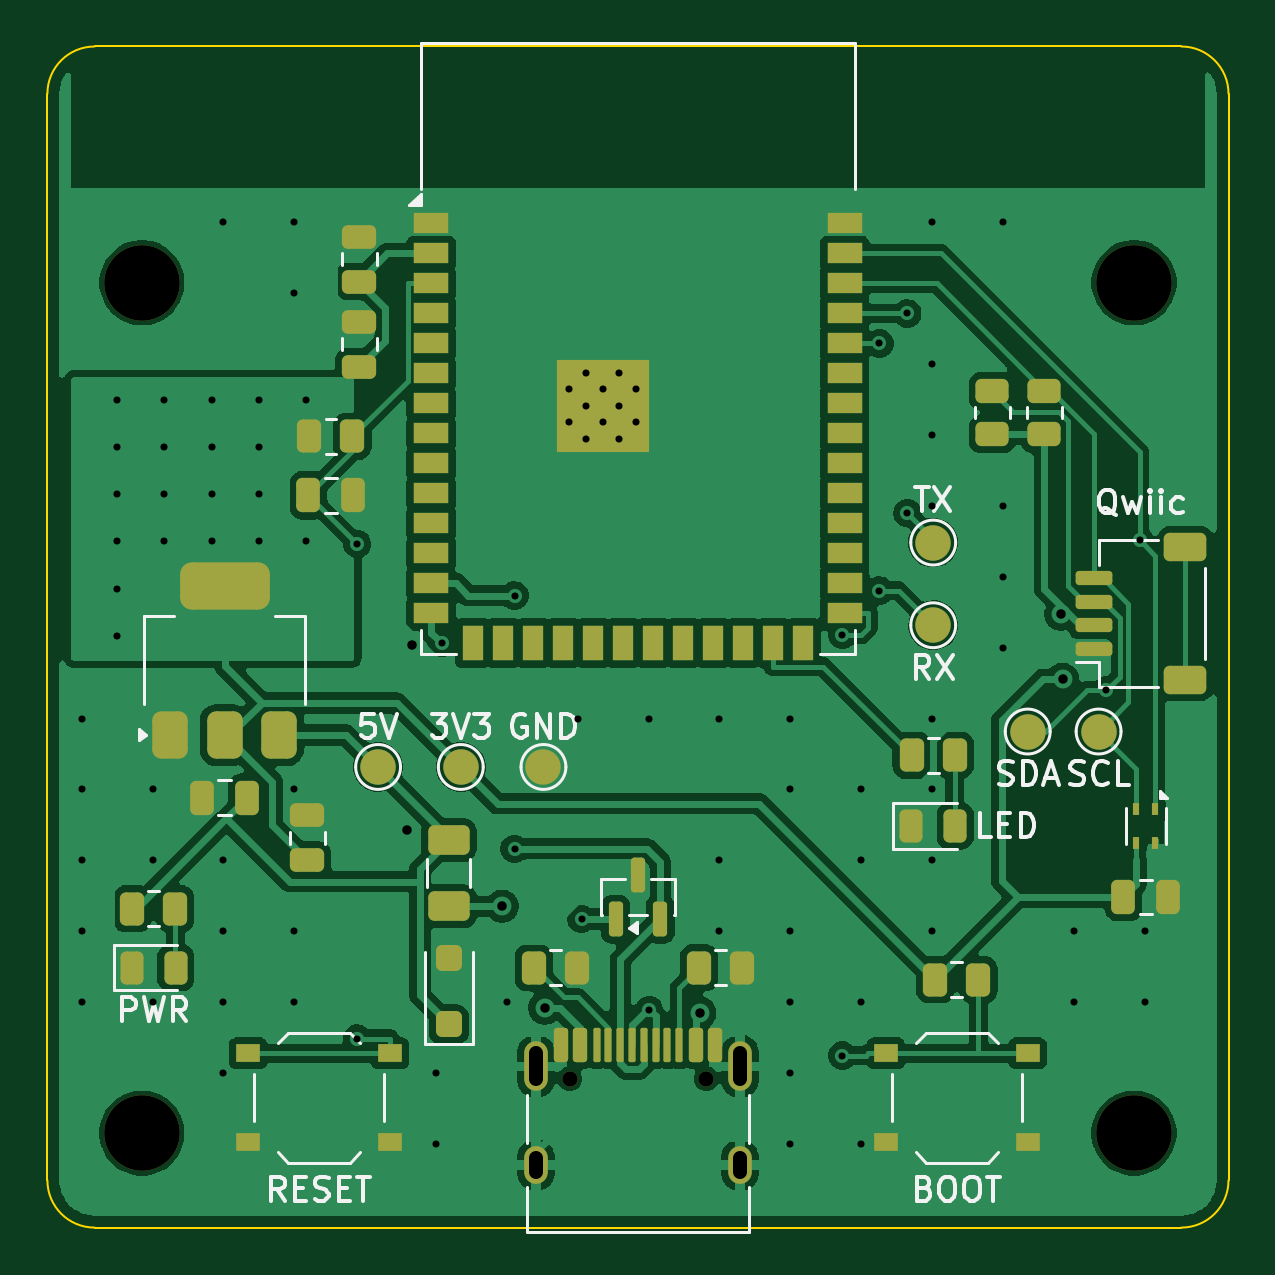
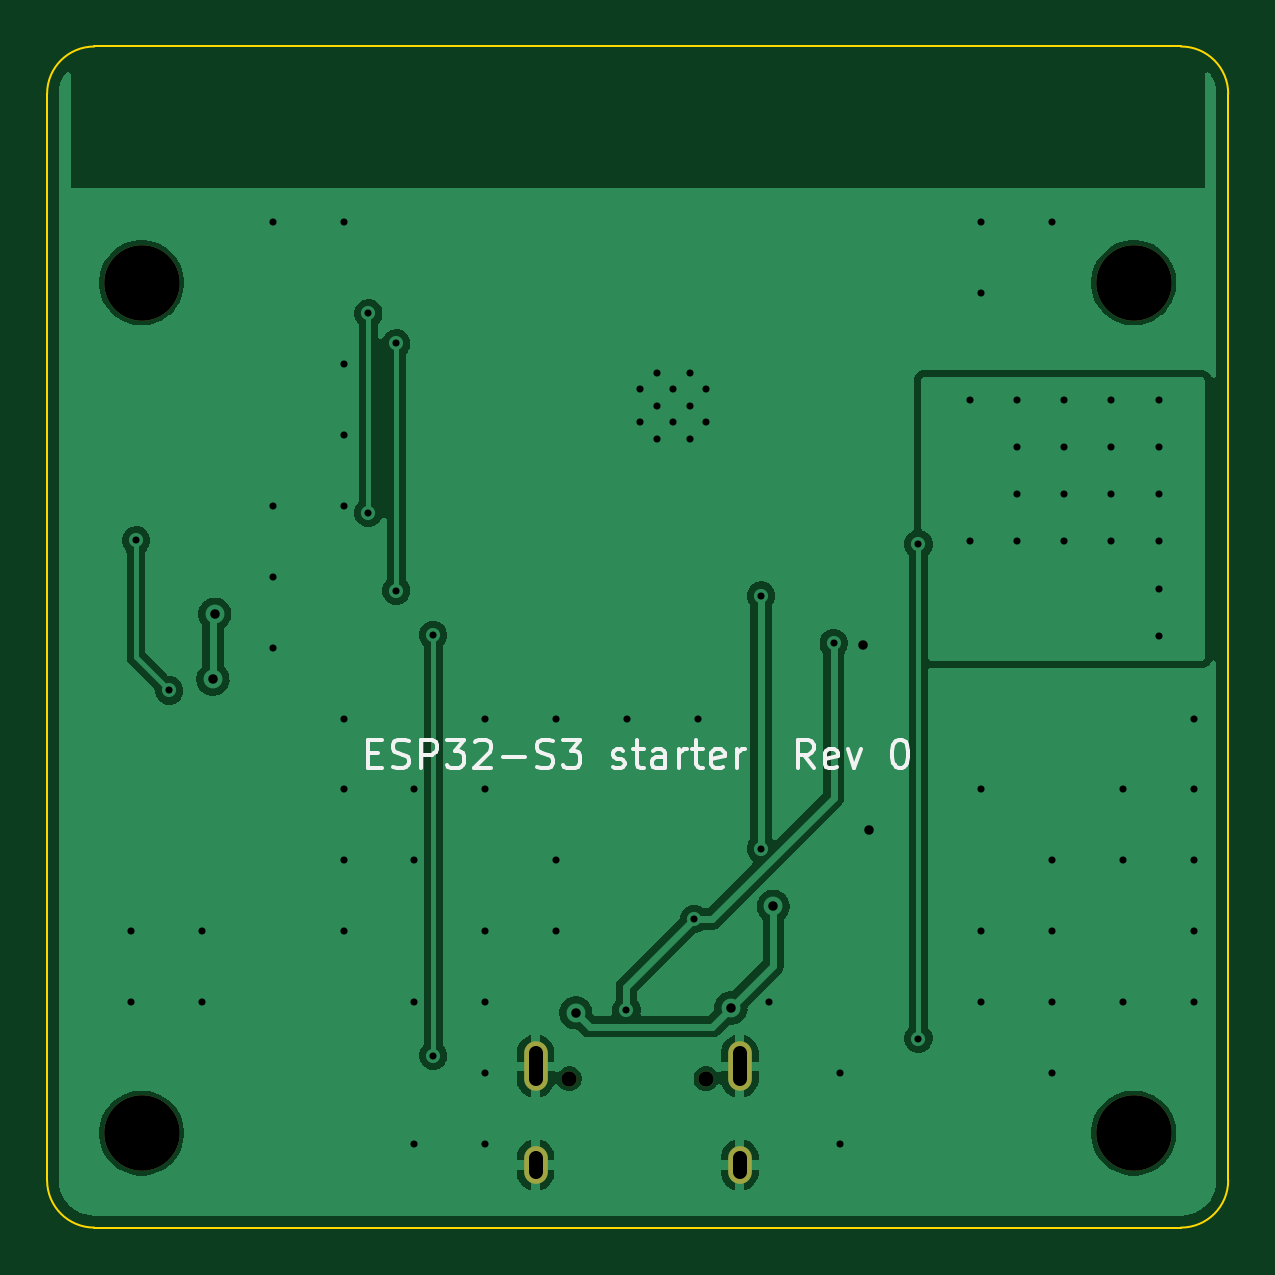
Circuit board: 10 layer files. Board 50.0 x 50.0 mm.
- bottom_copper: starter-B_Cu.gbl (63427 bytes)
- bottom_mask: starter-B_Mask.gbs (891 bytes)
- paste: starter-B_Paste.gbp (452 bytes)
- bottom_silk: starter-B_Silkscreen.gbo (9895 bytes)
- outline: starter-Edge_Cuts.gm1 (888 bytes)
- top_copper: starter-F_Cu.gtl (163181 bytes)
- top_mask: starter-F_Mask.gts (7081 bytes)
- paste: starter-F_Paste.gtp (6187 bytes)
- top_silk: starter-F_Silkscreen.gto (28792 bytes)
- drill: starter.drl (2150 bytes)

=== bottom_copper: starter-B_Cu.gbl (63427 bytes, source omitted) ===
=== bottom_mask: starter-B_Mask.gbs ===
%TF.GenerationSoftware,KiCad,Pcbnew,10.0.6*%
%TF.CreationDate,2026-09-29T14:37:00+03:00*%
%TF.ProjectId,starter,73746172-7465-4722-9e6b-696361645f70,rev?*%
%TF.SameCoordinates,Original*%
%TF.FileFunction,Soldermask,Bot*%
%TF.FilePolarity,Negative*%
%FSLAX46Y46*%
G04 Gerber Fmt 4.6, Leading zero omitted, Abs format (unit mm)*
G04 Created by KiCad (PCBNEW 10.0.6) date 2026-09-29 14:37:00*
%MOMM*%
%LPD*%
G01*
G04 APERTURE LIST*
%ADD10C,3.200000*%
%ADD11C,0.650000*%
%ADD12O,1.000000X2.100000*%
%ADD13O,1.000000X1.600000*%
G04 APERTURE END LIST*
D10*
%TO.C,H1*%
X4000000Y40000000D03*
%TD*%
D11*
%TO.C,J1*%
X22110000Y6300000D03*
X27890000Y6300000D03*
D12*
X20680000Y6830000D03*
D13*
X20680000Y2650000D03*
D12*
X29320000Y6830000D03*
D13*
X29320000Y2650000D03*
%TD*%
D10*
%TO.C,H2*%
X46000000Y40000000D03*
%TD*%
%TO.C,H3*%
X4000000Y4000000D03*
%TD*%
%TO.C,H4*%
X46000000Y4000000D03*
%TD*%
M02*

=== paste: starter-B_Paste.gbp ===
%TF.GenerationSoftware,KiCad,Pcbnew,10.0.6*%
%TF.CreationDate,2026-09-29T14:36:59+03:00*%
%TF.ProjectId,starter,73746172-7465-4722-9e6b-696361645f70,rev?*%
%TF.SameCoordinates,Original*%
%TF.FileFunction,Paste,Bot*%
%TF.FilePolarity,Positive*%
%FSLAX46Y46*%
G04 Gerber Fmt 4.6, Leading zero omitted, Abs format (unit mm)*
G04 Created by KiCad (PCBNEW 10.0.6) date 2026-09-29 14:36:59*
%MOMM*%
%LPD*%
G01*
G04 APERTURE LIST*
G04 APERTURE END LIST*
M02*

=== bottom_silk: starter-B_Silkscreen.gbo (9895 bytes, source omitted) ===
=== outline: starter-Edge_Cuts.gm1 ===
%TF.GenerationSoftware,KiCad,Pcbnew,10.0.6*%
%TF.CreationDate,2026-09-29T14:37:00+03:00*%
%TF.ProjectId,starter,73746172-7465-4722-9e6b-696361645f70,rev?*%
%TF.SameCoordinates,Original*%
%TF.FileFunction,Profile,NP*%
%FSLAX46Y46*%
G04 Gerber Fmt 4.6, Leading zero omitted, Abs format (unit mm)*
G04 Created by KiCad (PCBNEW 10.0.6) date 2026-09-29 14:37:00*
%MOMM*%
%LPD*%
G01*
G04 APERTURE LIST*
%TA.AperFunction,Profile*%
%ADD10C,0.100000*%
%TD*%
G04 APERTURE END LIST*
D10*
X0Y48000000D02*
G75*
G02*
X2000000Y50000000I2000000J0D01*
G01*
X0Y2000000D02*
X0Y48000000D01*
X2000000Y50000000D02*
X48000000Y50000000D01*
X2000000Y0D02*
G75*
G02*
X0Y2000000I0J2000000D01*
G01*
X48000000Y50000000D02*
G75*
G02*
X50000000Y48000000I0J-2000000D01*
G01*
X48000000Y0D02*
X2000000Y0D01*
X50000000Y48000000D02*
X50000000Y2000000D01*
X50000000Y2000000D02*
G75*
G02*
X48000000Y0I-2000000J0D01*
G01*
M02*

=== top_copper: starter-F_Cu.gtl (163181 bytes, source omitted) ===
=== top_mask: starter-F_Mask.gts (7081 bytes, source omitted) ===
=== paste: starter-F_Paste.gtp (6187 bytes, source omitted) ===
=== top_silk: starter-F_Silkscreen.gto (28792 bytes, source omitted) ===
=== drill: starter.drl ===
M48
; DRILL file KiCad 10.0.6 date 2026-09-29T14:37:00
; FORMAT={-:-/ absolute / metric / decimal}
; #@! TF.CreationDate,2026-09-29T14:37:00+03:00
; #@! TF.GenerationSoftware,Kicad,Pcbnew,10.0.6
; #@! TF.FileFunction,MixedPlating,1,2
FMAT,2
METRIC
; #@! TA.AperFunction,Plated,PTH,ViaDrill
T1C0.300
; #@! TA.AperFunction,Plated,PTH,ComponentDrill
T2C0.300
; #@! TA.AperFunction,Plated,PTH,ViaDrill
T3C0.400
; #@! TA.AperFunction,Plated,PTH,ComponentDrill
T4C0.600
; #@! TA.AperFunction,NonPlated,NPTH,ComponentDrill
T5C0.650
; #@! TA.AperFunction,NonPlated,NPTH,ComponentDrill
T6C3.200
%
G90
G05
T1
X1.45Y21.55
X1.45Y18.55
X1.45Y15.55
X1.45Y12.55
X1.45Y9.55
X2.95Y35.05
X2.95Y33.05
X2.95Y31.05
X2.95Y29.05
X2.95Y27.05
X2.95Y25.05
X4.45Y18.55
X4.45Y15.55
X4.45Y9.55
X4.95Y35.05
X4.95Y33.05
X4.95Y31.05
X4.95Y29.05
X6.95Y35.05
X6.95Y33.05
X6.95Y31.05
X6.95Y29.05
X7.45Y42.55
X7.45Y15.55
X7.45Y12.55
X7.45Y9.55
X7.45Y6.55
X8.95Y35.05
X8.95Y33.05
X8.95Y31.05
X8.95Y29.05
X10.45Y42.55
X10.45Y39.55
X10.45Y18.55
X10.45Y12.55
X10.45Y9.55
X10.95Y35.05
X10.95Y29.05
X13.116Y28.934
X13.116Y8.002
X16.45Y6.55
X16.45Y3.55
X16.7Y24.742
X19.45Y9.55
X19.778Y26.752
X19.778Y16.033
X22.45Y21.55
X22.613Y13.062
X25.45Y21.55
X25.476Y9.211
X28.45Y21.55
X28.45Y15.55
X28.45Y12.55
X31.45Y21.55
X31.45Y18.55
X31.45Y12.55
X31.45Y9.55
X31.45Y6.55
X31.45Y3.55
X33.654Y25.087
X33.654Y7.282
X34.45Y18.55
X34.45Y15.55
X34.45Y9.55
X34.45Y3.55
X35.222Y37.43
X35.222Y26.963
X36.402Y38.7
X36.402Y30.25
X37.45Y42.55
X37.45Y36.55
X37.45Y33.55
X37.45Y30.55
X37.45Y21.55
X37.45Y18.55
X37.45Y15.55
X37.45Y12.55
X40.45Y42.55
X40.45Y30.55
X40.45Y27.55
X40.45Y24.55
X43.45Y12.55
X43.45Y9.55
X44.829Y22.739
X46.235Y29.09
X46.45Y12.55
X46.45Y9.55
T2
X22.1Y35.49
X22.1Y34.09
X22.8Y36.19
X22.8Y34.79
X22.8Y33.39
X23.5Y35.49
X23.5Y34.09
X24.2Y36.19
X24.2Y34.79
X24.2Y33.39
X24.9Y35.49
X24.9Y34.09
T3
X15.223Y16.842
X15.445Y24.662
X19.256Y13.6
X21.052Y9.295
X27.619Y9.091
X42.904Y25.971
X42.979Y23.215
T5
X22.11Y6.3
X27.89Y6.3
T6
X4.0Y40.0
X4.0Y4.0
X46.0Y40.0
X46.0Y4.0
T4
X20.68Y7.38G85X20.68Y6.28
G05
X20.68Y2.95G85X20.68Y2.35
G05
X29.32Y7.38G85X29.32Y6.28
G05
X29.32Y2.95G85X29.32Y2.35
G05
M30
